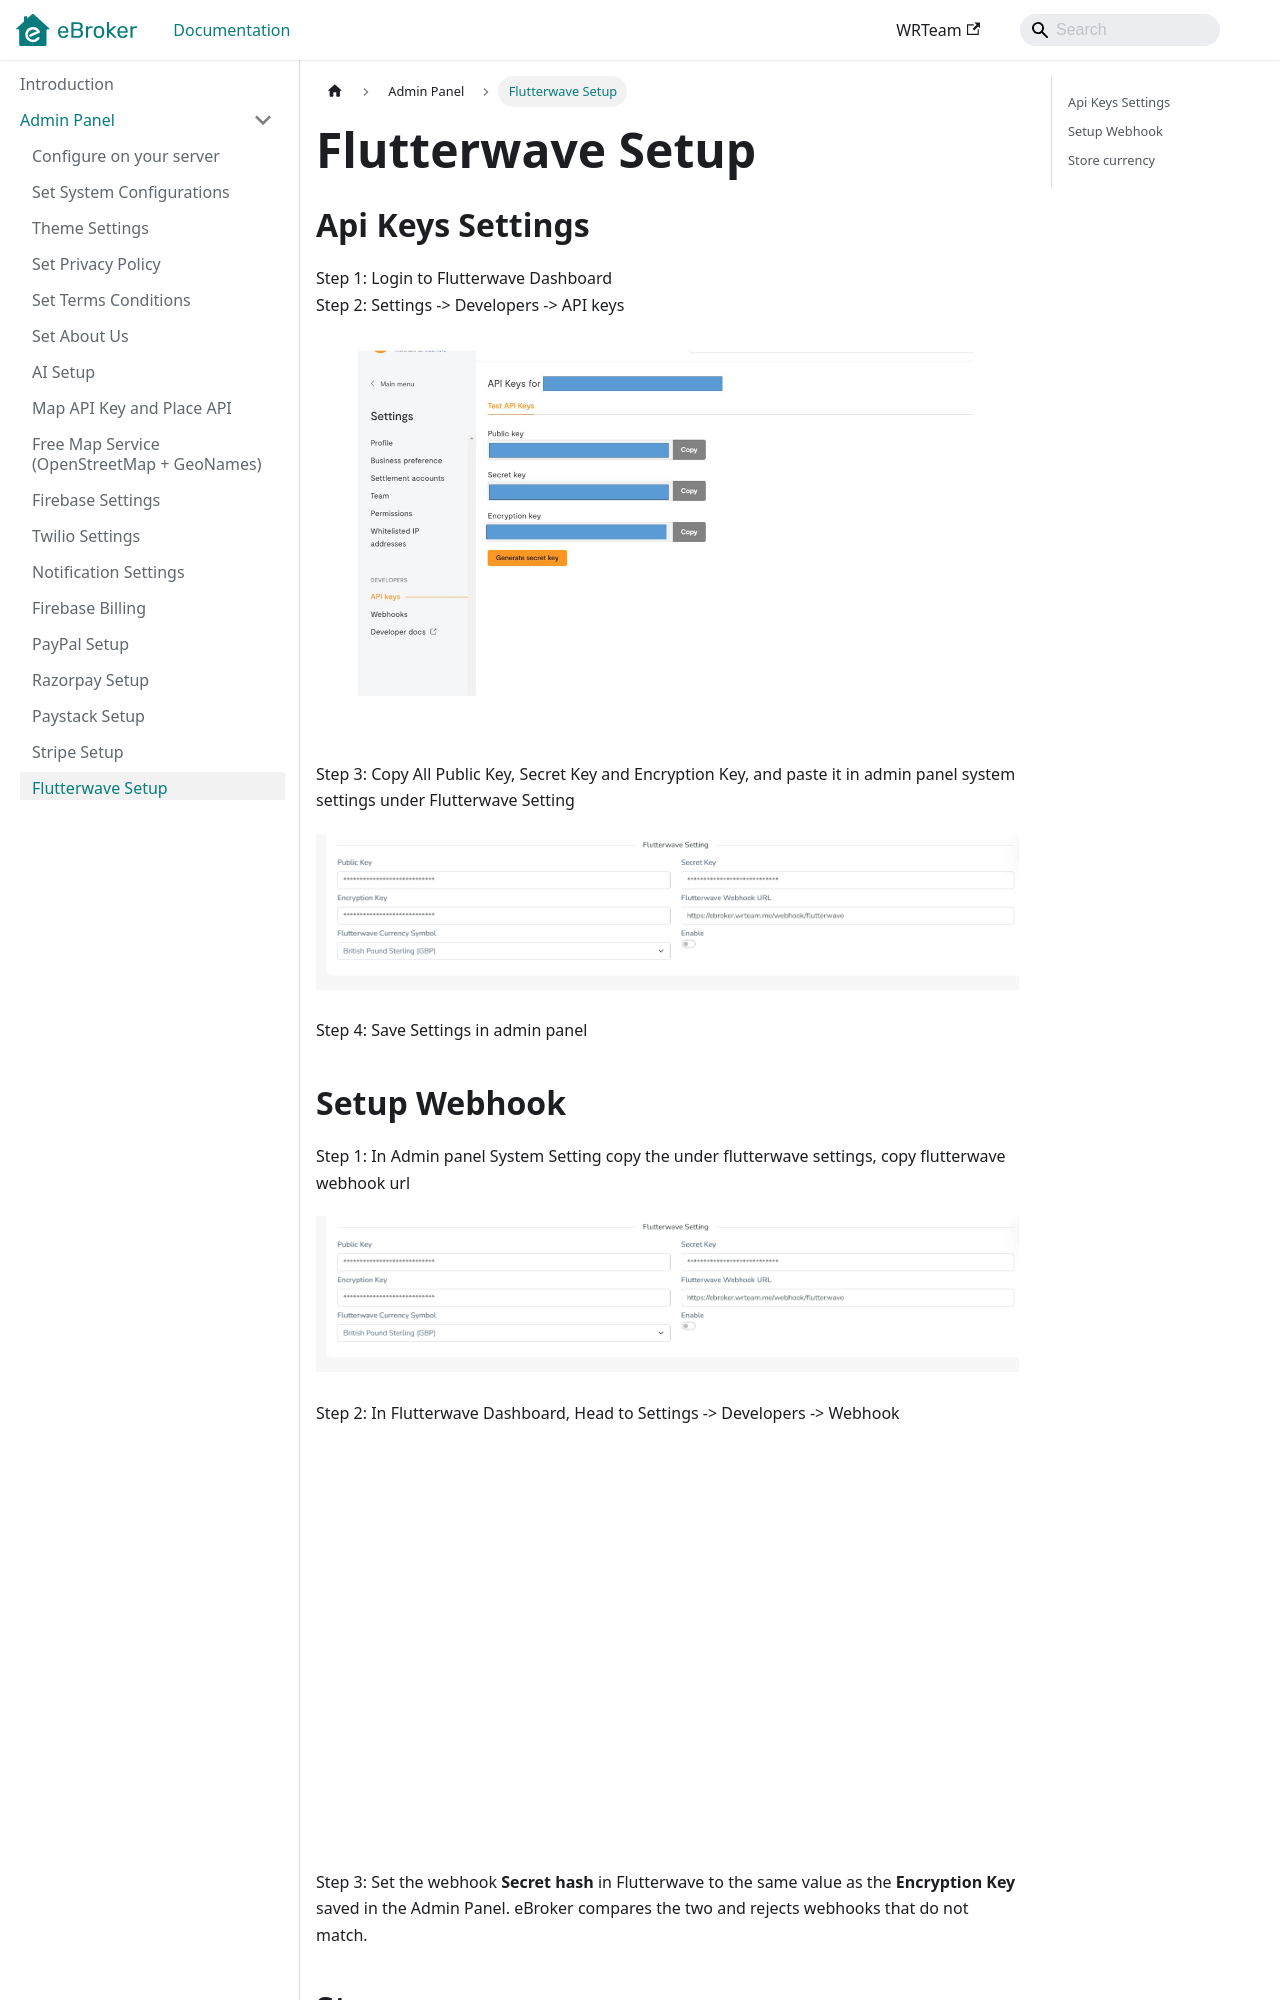

repository: WRTeam-in/eBroker-Doc · page: docs/admin/flutterwave-setup/index.html · generator: docusaurus

---
sidebar_position: 18
---

# Flutterwave Setup

## Api Keys Settings

Step 1: Login to Flutterwave Dashboard  
Step 2: Settings -> Developers -> API keys

![Flutterwave API Keys](/images/panel/Flutterwave/api-keys-flutterwave.jpg)

Step 3: Copy All Public Key, Secret Key and Encryption Key, and paste it in admin panel system settings under Flutterwave Setting

![Flutterwave API Keys Settings](/images/panel/Flutterwave/flutterwave-api-keys-settings.png)

Step 4: Save Settings in admin panel

## Setup Webhook

Step 1: In Admin panel System Setting copy the under flutterwave settings, copy flutterwave webhook url

![Flutterwave API Keys Settings](/images/panel/Flutterwave/flutterwave-api-keys-settings.png)

Step 2: In Flutterwave Dashboard, Head to Settings -> Developers -> Webhook

![Webhook Flutterwave](/images/panel/Flutterwave/webhook-flutterwave.jpg)

Step 3: Set the webhook **Secret hash** in Flutterwave to the same value as the **Encryption Key** saved in the Admin Panel. eBroker compares the two and rejects webhooks that do not match.
